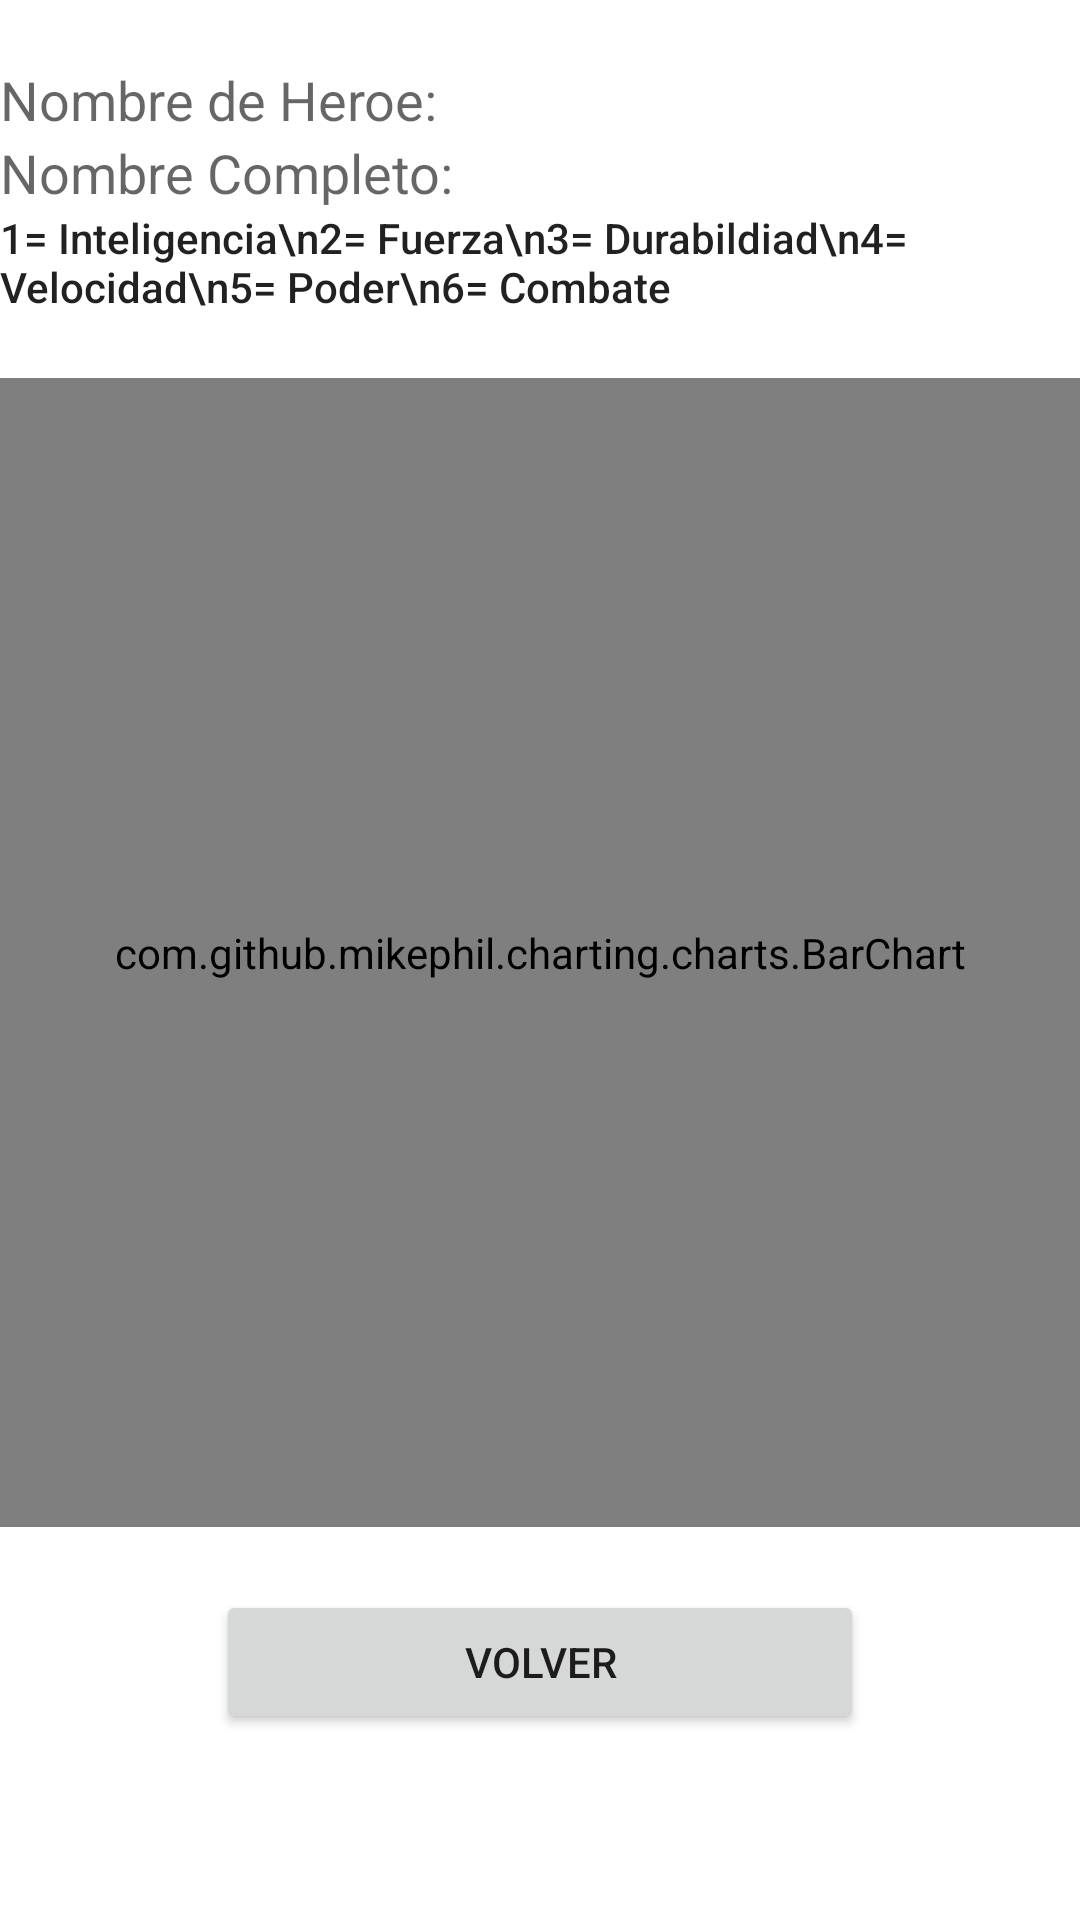

Reconstruct the res/layout file that produces this screen, plus the resources it refers to.
<!-- AndroidManifest.xml: application theme Theme.AskHero -->
<!-- res/layout/activity_perfil_heroe.xml -->
<?xml version="1.0" encoding="utf-8"?>
<LinearLayout xmlns:android="http://schemas.android.com/apk/res/android"
    xmlns:app="http://schemas.android.com/apk/res-auto"
    xmlns:tools="http://schemas.android.com/tools"
    android:layout_width="match_parent"
    android:layout_height="match_parent"
    android:orientation="vertical"
    tools:context=".PerfilHeroe">

    <TextView
        android:id="@+id/nombreHeroe"
        android:layout_width="337dp"
        android:layout_height="wrap_content"
        android:layout_marginTop="21dp"
        android:text="Nombre de Heroe: "
        android:textAppearance="@style/TextAppearance.AppCompat.Medium" />

    <TextView
        android:id="@+id/nombreCompleto"
        android:layout_width="334dp"
        android:layout_height="wrap_content"
        android:text="Nombre Completo: "
        android:textAppearance="@style/TextAppearance.AppCompat.Medium" />

    <TextView
        android:id="@+id/caracteristicas"
        android:layout_width="match_parent"
        android:layout_height="wrap_content"
        android:text="1= Inteligencia\n2= Fuerza\n3= Durabildiad\n4=  Velocidad\n5= Poder\n6= Combate"
        android:textAppearance="@style/TextAppearance.AppCompat.Body2" />

    <com.github.mikephil.charting.charts.BarChart
        android:id="@+id/Grafico"
        android:layout_width="411dp"
        android:layout_height="383dp"
        android:layout_gravity="center"
        android:layout_margin="21dp" />

    <Button
        android:id="@+id/btn_volver"
        android:layout_width="216dp"
        android:layout_height="wrap_content"
        android:layout_gravity="center"
        android:gravity="center"
        android:onClick="Volver"
        android:text="Volver"
        app:icon="@drawable/abc_vector_test"
        app:iconTint="#FFFFFF" />

</LinearLayout>
<!-- resources referenced by this layout -->
<resources>
  <style name="Theme.AskHero" parent="Theme.MaterialComponents.DayNight.DarkActionBar">
          
          <item name="colorPrimary">@color/purple_500</item>
          <item name="colorPrimaryVariant">@color/purple_700</item>
          <item name="colorOnPrimary">@color/white</item>
          
          <item name="colorSecondary">@color/teal_200</item>
          <item name="colorSecondaryVariant">@color/teal_700</item>
          <item name="colorOnSecondary">@color/black</item>
          
          <item name="android:statusBarColor" tools:targetApi="l">?attr/colorPrimaryVariant</item>
          
      </style>
  <!-- not gathered from this repository: default colours our renderer supplied (Android Studio template values) -->
  <color name="purple_500">#FF6200EE</color>
  <color name="purple_700">#FF3700B3</color>
  <color name="teal_200">#FF03DAC5</color>
  <color name="teal_700">#FF018786</color>
  <color name="black">#FF000000</color>
  <color name="white">#FFFFFFFF</color>
</resources>
